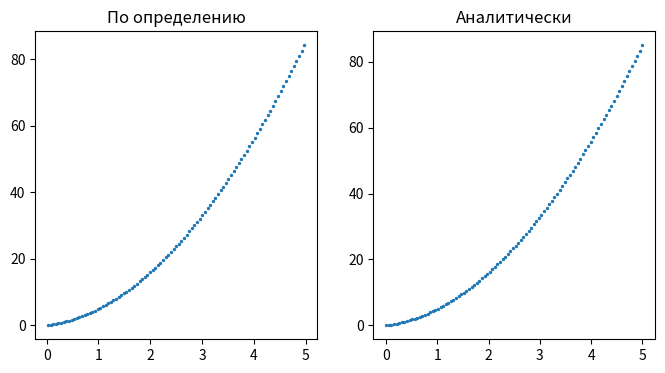

Generate this figure with matplotlib:
import numpy
import matplotlib.pyplot as ppl

fgr, grph = ppl.subplots(1, 2, figsize=(8, 4))

x = numpy.linspace(0, 5, 100)
y = [(i**3 + i**2) for i in x]

xd = x[0: -1] - x[1:]
yd = numpy.array(y[0: -1]) - numpy.array(y[1:])

xdd = (x[0:-1] + x[1:])/2
ydd = numpy.divide(yd, xd)

#grph.plot(xdd, ydd)
#grph.plot(x, (3*x**2 + 2*x))

grph[0].scatter(xdd, ydd, 2)
grph[0].set_title('По определению')
grph[1].scatter(x, (3*x**2 + 2*x), 2)
grph[1].set_title('Аналитически')

ppl.show()